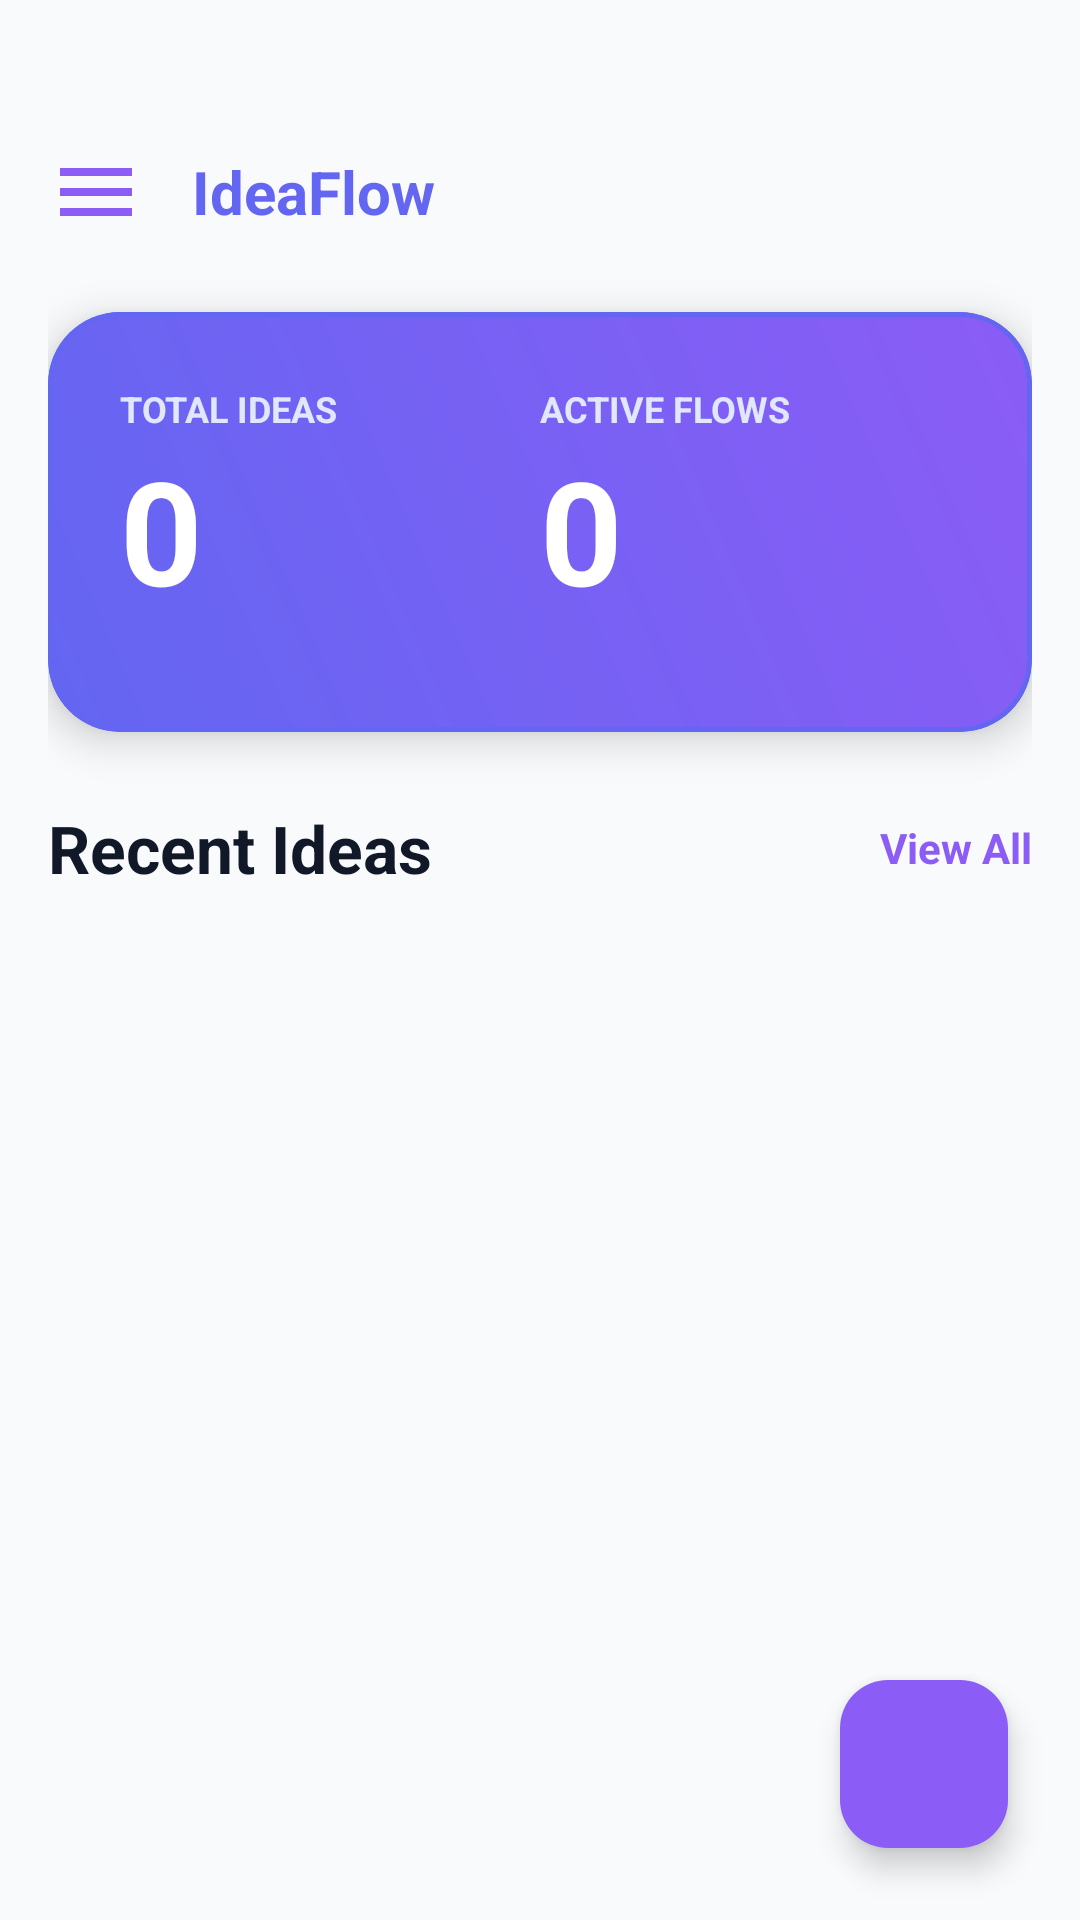

Produce the Android XML layout that renders to this screen, including the resource entries it uses.
<!-- AndroidManifest.xml: application theme Theme.IdeaFlow -->
<!-- res/layout/fragment_dashboard.xml -->
<?xml version="1.0" encoding="utf-8"?>
<androidx.coordinatorlayout.widget.CoordinatorLayout xmlns:android="http://schemas.android.com/apk/res/android"
    xmlns:app="http://schemas.android.com/apk/res-auto"
    xmlns:tools="http://schemas.android.com/tools"
    android:layout_width="match_parent"
    android:layout_height="match_parent"
    android:background="@color/background_light">

    <androidx.core.widget.NestedScrollView
        android:layout_width="match_parent"
        android:layout_height="match_parent">

        <LinearLayout
            android:layout_width="match_parent"
            android:layout_height="wrap_content"
            android:orientation="vertical"
            android:paddingHorizontal="16dp"
            android:paddingBottom="16dp"
            android:paddingTop="48dp">

            <RelativeLayout
                android:layout_width="match_parent"
                android:layout_height="wrap_content"
                android:layout_marginBottom="24dp">

                <ImageView
                    android:id="@+id/btnMenu"
                    android:layout_width="32dp"
                    android:layout_height="32dp"
                    android:layout_centerVertical="true"
                    android:src="@drawable/ic_menu"
                    app:tint="@color/primary_purple" />

                <TextView
                    android:layout_width="wrap_content"
                    android:layout_height="wrap_content"
                    android:layout_centerVertical="true"
                    android:layout_marginStart="16dp"
                    android:layout_toEndOf="@id/btnMenu"
                    android:text="IdeaFlow"
                    android:textColor="@color/primary_indigo"
                    android:textSize="20sp"
                    android:textStyle="bold" />

                <LinearLayout
                    android:layout_width="wrap_content"
                    android:layout_height="wrap_content"
                    android:layout_alignParentEnd="true"
                    android:layout_centerVertical="true"
                    android:orientation="horizontal">

                    <ImageView
                        android:id="@+id/btnHistory"
                        android:layout_width="24dp"
                        android:layout_height="24dp"
                        android:layout_marginEnd="16dp"
                        android:src="@drawable/ic_history"
                        app:tint="@color/text_secondary" />

                    <ImageView
                        android:id="@+id/btnSearch"
                        android:layout_width="24dp"
                        android:layout_height="24dp"
                        android:src="@drawable/ic_search"
                        app:tint="@color/text_secondary" />
                </LinearLayout>
            </RelativeLayout>

            
            <com.google.android.material.card.MaterialCardView
                android:layout_width="match_parent"
                android:layout_height="140dp"
                android:layout_marginBottom="24dp"
                app:cardCornerRadius="24dp"
                app:cardElevation="8dp"
                app:strokeColor="@color/primary_stroke"
                app:strokeWidth="1.5dp">

                <LinearLayout
                    android:layout_width="match_parent"
                    android:layout_height="match_parent"
                    android:background="@drawable/gradient_primary"
                    android:orientation="horizontal"
                    android:padding="24dp">

                    <LinearLayout
                        android:layout_width="0dp"
                        android:layout_height="wrap_content"
                        android:layout_weight="1"
                        android:orientation="vertical">

                        <TextView
                            android:layout_width="wrap_content"
                            android:layout_height="wrap_content"
                            android:text="TOTAL IDEAS"
                            android:textColor="#E0E7FF"
                            android:textSize="12sp"
                            android:textStyle="bold" />

                        <TextView
                            android:id="@+id/tvTotalIdeas"
                            android:layout_width="wrap_content"
                            android:layout_height="wrap_content"
                            android:text="0"
                            android:textColor="@color/white"
                            android:textSize="48sp"
                            android:textStyle="bold" />
                    </LinearLayout>

                    <LinearLayout
                        android:layout_width="0dp"
                        android:layout_height="wrap_content"
                        android:layout_weight="1"
                        android:orientation="vertical">

                        <TextView
                            android:layout_width="wrap_content"
                            android:layout_height="wrap_content"
                            android:text="ACTIVE FLOWS"
                            android:textColor="#E0E7FF"
                            android:textSize="12sp"
                            android:textStyle="bold" />

                        <TextView
                            android:id="@+id/tvActiveFlows"
                            android:layout_width="wrap_content"
                            android:layout_height="wrap_content"
                            android:text="0"
                            android:textColor="@color/white"
                            android:textSize="48sp"
                            android:textStyle="bold" />
                    </LinearLayout>
                </LinearLayout>
            </com.google.android.material.card.MaterialCardView>

            
            <RelativeLayout
                android:layout_width="match_parent"
                android:layout_height="wrap_content"
                android:layout_marginBottom="16dp">

                <TextView
                    android:layout_width="wrap_content"
                    android:layout_height="wrap_content"
                    android:text="Recent Ideas"
                    android:textColor="@color/text_primary"
                    android:textSize="22sp"
                    android:textStyle="bold" />

                <TextView
                    android:id="@+id/tvViewAll"
                    android:layout_width="wrap_content"
                    android:layout_height="wrap_content"
                    android:layout_alignParentEnd="true"
                    android:layout_centerVertical="true"
                    android:text="View All"
                    android:textColor="@color/primary_purple"
                    android:textStyle="bold" />
            </RelativeLayout>

            
            <androidx.recyclerview.widget.RecyclerView
                android:id="@+id/rvRecentIdeas"
                android:layout_width="match_parent"
                android:layout_height="wrap_content"
                android:nestedScrollingEnabled="false"
                tools:listitem="@layout/item_idea_list_card" />

        </LinearLayout>
    </androidx.core.widget.NestedScrollView>

    <com.google.android.material.floatingactionbutton.FloatingActionButton
        android:id="@+id/fabAddIdea"
        android:layout_width="wrap_content"
        android:layout_height="wrap_content"
        android:layout_gravity="bottom|end"
        android:layout_margin="24dp"
        android:src="@drawable/ic_add"
        app:backgroundTint="@color/primary_purple"
        app:tint="@color/white" />

</androidx.coordinatorlayout.widget.CoordinatorLayout>
<!-- res/layout/item_idea_list_card.xml (included above) -->
<?xml version="1.0" encoding="utf-8"?>
<com.google.android.material.card.MaterialCardView xmlns:android="http://schemas.android.com/apk/res/android"
    xmlns:app="http://schemas.android.com/apk/res-auto"
    android:layout_width="match_parent"
    android:layout_height="wrap_content"
    android:layout_marginBottom="16dp"
    app:cardCornerRadius="24dp"
    app:cardElevation="2dp"
    app:strokeColor="@color/primary_stroke"
    app:strokeWidth="1.5dp">

    <LinearLayout
        android:layout_width="match_parent"
        android:layout_height="wrap_content"
        android:orientation="vertical"
        android:padding="20dp">

        <RelativeLayout
            android:layout_width="match_parent"
            android:layout_height="wrap_content"
            android:layout_marginBottom="12dp">

            <com.google.android.material.card.MaterialCardView
                android:id="@+id/cardCategory"
                android:layout_width="wrap_content"
                android:layout_height="wrap_content"
                app:cardBackgroundColor="#E0E7FF"
                app:cardCornerRadius="12dp"
                app:cardElevation="0dp"
                app:strokeWidth="0dp">

                <TextView
                    android:id="@+id/tvCategory"
                    android:layout_width="wrap_content"
                    android:layout_height="wrap_content"
                    android:paddingHorizontal="12dp"
                    android:paddingVertical="4dp"
                    android:text="TECH"
                    android:textColor="#4F46E5"
                    android:textSize="10sp"
                    android:textStyle="bold" />
            </com.google.android.material.card.MaterialCardView>

            <ImageView
                android:layout_width="24dp"
                android:layout_height="24dp"
                android:layout_alignParentEnd="true"
                android:src="@drawable/ic_settings"
                app:tint="@color/text_secondary" />
        </RelativeLayout>

        <TextView
            android:id="@+id/tvTitle"
            android:layout_width="match_parent"
            android:layout_height="wrap_content"
            android:text="Quantum Neural Interface for Mobile Devices"
            android:textColor="@color/text_primary"
            android:textSize="20sp"
            android:textStyle="bold" />

        <RelativeLayout
            android:layout_width="match_parent"
            android:layout_height="wrap_content"
            android:layout_marginTop="20dp">

            <com.google.android.material.card.MaterialCardView
                android:id="@+id/cardPriority"
                android:layout_width="wrap_content"
                android:layout_height="wrap_content"
                app:cardBackgroundColor="@color/priority_high"
                app:cardCornerRadius="12dp"
                app:cardElevation="0dp"
                app:strokeWidth="0dp">

                <LinearLayout
                    android:layout_width="wrap_content"
                    android:layout_height="wrap_content"
                    android:gravity="center_vertical"
                    android:orientation="horizontal"
                    android:paddingHorizontal="12dp"
                    android:paddingVertical="4dp">

                    <ImageView
                        android:layout_width="12dp"
                        android:layout_height="12dp"
                        android:src="@drawable/ic_ideas"
                        app:tint="@color/priority_high_text" />

                    <TextView
                        android:id="@+id/tvPriority"
                        android:layout_width="wrap_content"
                        android:layout_height="wrap_content"
                        android:layout_marginStart="4dp"
                        android:text="High Priority"
                        android:textColor="@color/priority_high_text"
                        android:textSize="10sp"
                        android:textStyle="bold" />
                </LinearLayout>
            </com.google.android.material.card.MaterialCardView>

            <com.google.android.material.card.MaterialCardView
                android:id="@+id/cardStatus"
                android:layout_width="wrap_content"
                android:layout_height="wrap_content"
                android:layout_marginStart="8dp"
                android:layout_toEndOf="@id/cardPriority"
                app:cardBackgroundColor="#F3F4F6"
                app:cardCornerRadius="12dp"
                app:cardElevation="0dp"
                app:strokeWidth="0dp">

                <TextView
                    android:id="@+id/tvStatus"
                    android:layout_width="wrap_content"
                    android:layout_height="wrap_content"
                    android:paddingHorizontal="12dp"
                    android:paddingVertical="4dp"
                    android:text="Developing"
                    android:textColor="#374151"
                    android:textSize="10sp"
                    android:textStyle="bold" />
            </com.google.android.material.card.MaterialCardView>

            <TextView
                android:id="@+id/tvTime"
                android:layout_width="wrap_content"
                android:layout_height="wrap_content"
                android:layout_alignParentEnd="true"
                android:layout_centerVertical="true"
                android:text="2 hours ago"
                android:textColor="@color/text_secondary"
                android:textSize="12sp" />
        </RelativeLayout>

    </LinearLayout>
</com.google.android.material.card.MaterialCardView>
<!-- resources referenced by this layout -->
<resources>
  <color name="background_light">#F9FAFB</color>
  <color name="primary_indigo">#6366F1</color>
  <color name="primary_purple">#8B5CF6</color>
  <color name="primary_stroke">#6366F1</color>
  <color name="priority_high">#FEE2E2</color>
  <color name="priority_high_text">#EF4444</color>
  <color name="text_primary">#111827</color>
  <color name="text_secondary">#6B7280</color>
  <color name="white">#FFFFFFFF</color>
  <!-- drawable gradient_primary (drawable) -->
  <?xml version="1.0" encoding="utf-8"?>
  <shape xmlns:android="http://schemas.android.com/apk/res/android">
      <gradient
          android:angle="45"
          android:endColor="@color/primary_purple"
          android:startColor="@color/primary_indigo"
          android:type="linear" />
      <corners
          android:topRightRadius="24dp"
          android:bottomLeftRadius="24dp"
          android:bottomRightRadius="24dp" />
  </shape>
  <!-- drawable ic_ideas (drawable) -->
  <vector xmlns:android="http://schemas.android.com/apk/res/android"
      android:width="24dp"
      android:height="24dp"
      android:viewportWidth="24"
      android:viewportHeight="24">
      <path
          android:fillColor="#FF000000"
          android:pathData="M12,2A7,7 0 0,0 5,9C5,11.39 6.19,13.5 8,14.74V17A1,1 0 0,0 9,18H15A1,1 0 0,0 16,17V14.74C17.81,13.5 19,11.39 19,9A7,7 0 0,0 12,2M9,21A1,1 0 0,0 10,22H14A1,1 0 0,0 15,21V20H9V21Z" />
  </vector>
  <!-- drawable ic_menu (drawable) -->
  <vector xmlns:android="http://schemas.android.com/apk/res/android"
      android:width="24dp"
      android:height="24dp"
      android:viewportWidth="24"
      android:viewportHeight="24">
      <path
          android:fillColor="#FF000000"
          android:pathData="M3,6H21V8H3V6M3,11H21V13H3V11M3,16H21V18H3V16Z" />
  </vector>
  <!-- drawable ic_settings (drawable) -->
  <vector xmlns:android="http://schemas.android.com/apk/res/android"
      android:width="24dp"
      android:height="24dp"
      android:viewportWidth="24"
      android:viewportHeight="24">
      <path
          android:fillColor="#FF000000"
          android:pathData="M19.14,12.94c0.04,-0.3 0.06,-0.61 0.06,-0.94c0,-0.32 -0.02,-0.64 -0.07,-0.94l2.03,-1.58c0.18,-0.14 0.23,-0.39 0.12,-0.59l-1.92,-3.32c-0.12,-0.2 -0.36,-0.27 -0.57,-0.19l-2.39,0.96c-0.5,-0.38 -1.03,-0.7 -1.62,-0.94L14.4,2.81c-0.04,-0.22 -0.24,-0.38 -0.46,-0.38h-3.84c-0.22,0 -0.42,0.17 -0.46,0.38L9.25,5.35c-0.58,0.24 -1.12,0.56 -1.62,0.94l-2.39,-0.96c-0.22,-0.08 -0.45,0 -0.57,0.19L2.75,8.85c-0.11,0.21 -0.06,0.45 0.12,0.59l2.03,1.58c-0.05,0.3 -0.09,0.63 -0.09,0.94c0,0.31 0.04,0.64 0.09,0.94l-2.03,1.58c-0.18,0.14 -0.23,0.39 -0.12,0.59l1.92,3.32c0.12,0.2 0.36,0.27 0.57,0.19l2.39,-0.96c0.5,0.38 1.03,0.7 1.62,0.94l0.34,2.54c0.05,0.22 0.24,0.38 0.46,0.38h3.84c0.22,0 0.42,-0.17 0.46,-0.38l0.34,-2.54c0.58,-0.24 1.12,-0.56 1.62,-0.94l2.39,0.96c0.22,0.08 0.45,0 0.57,-0.19l1.92,-3.32c0.11,-0.21 0.06,-0.45 -0.12,-0.59L19.14,12.94zM12,15.5c-1.93,0 -3.5,-1.57 -3.5,-3.5s1.57,-3.5 3.5,-3.5s3.5,1.57 3.5,3.5S13.93,15.5 12,15.5z" />
  </vector>
  <style name="Theme.IdeaFlow" parent="Base.Theme.IdeaFlow" />
  <style name="Base.Theme.IdeaFlow" parent="Theme.Material3.Light.NoActionBar">
          
          <item name="colorPrimary">@color/primary_purple</item>
          <item name="colorOnPrimary">@color/white</item>
          <item name="colorPrimaryContainer">@color/primary_indigo</item>
          <item name="colorOnPrimaryContainer">@color/white</item>
  
          
          <item name="colorSecondary">@color/accent_soft_blue</item>
          <item name="colorOnSecondary">@color/text_primary</item>
  
          
          <item name="android:windowBackground">@color/background_light</item>
          <item name="colorSurface">@color/surface_white</item>
          <item name="colorOnSurface">@color/text_primary</item>
  
          
          <item name="android:statusBarColor">@android:color/transparent</item>
          <item name="android:windowLightStatusBar">true</item>
      </style>
  <color name="accent_soft_blue">#93C5FD</color>
  <color name="surface_white">#FFFFFF</color>
</resources>
